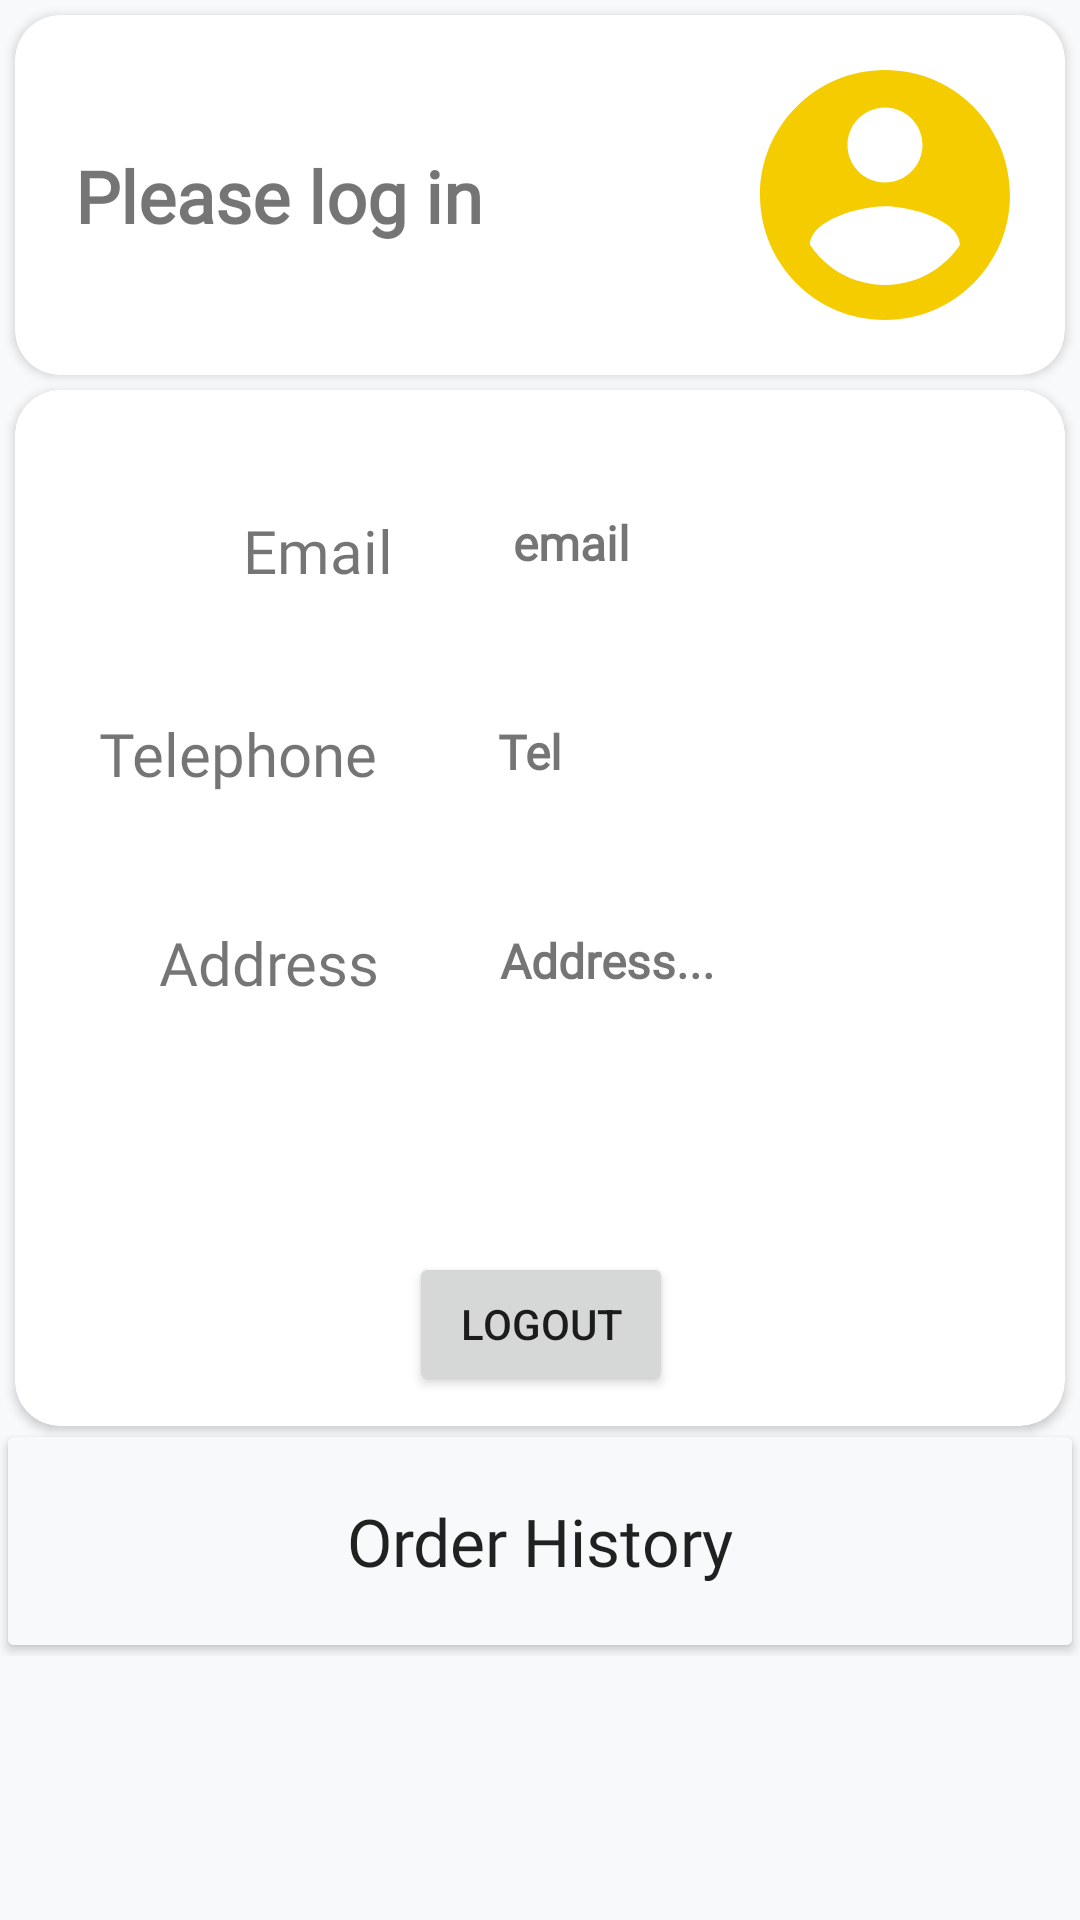

Here is an Android app screen rendered from its layout file. Give the layout XML and the strings, colors and styles it references.
<!-- AndroidManifest.xml: application theme Theme.FoodApp -->
<!-- res/layout/fragment_account.xml -->
<?xml version="1.0" encoding="utf-8"?>
<FrameLayout xmlns:android="http://schemas.android.com/apk/res/android"
    xmlns:tools="http://schemas.android.com/tools"
    android:layout_width="match_parent"
    android:layout_height="match_parent"
    xmlns:app="http://schemas.android.com/apk/res-auto"
    tools:context=".AccountFragment"
    android:background="@color/gray">
    <ScrollView
        android:layout_width="match_parent"
        android:layout_height="match_parent">

        <androidx.constraintlayout.widget.ConstraintLayout
            android:layout_width="match_parent"
            android:layout_height="match_parent">


            
            <androidx.cardview.widget.CardView
                android:id="@+id/account_profile_card"
                android:layout_width="match_parent"
                android:layout_height="wrap_content"
                app:cardCornerRadius="15dp"
                android:layout_margin="5dp"
                app:layout_constraintTop_toTopOf="parent">

                <androidx.constraintlayout.widget.ConstraintLayout
                    android:layout_width="match_parent"
                    android:layout_height="match_parent">

                    <ImageView
                        android:contentDescription=""
                        android:id="@+id/account_profile_pic"
                        android:layout_width="wrap_content"
                        android:layout_height="wrap_content"
                        android:background="@drawable/profile_pic"
                        android:padding="10dp"
                        android:layout_margin="10dp"
                        android:layout_gravity="end"
                        app:layout_constraintEnd_toEndOf="parent"
                        app:layout_constraintTop_toTopOf="parent"
                        app:layout_constraintBottom_toBottomOf="parent">

                    </ImageView>

                    <TextView
                        android:id="@+id/account_profile_name"
                        android:layout_width="0dp"
                        android:layout_height="wrap_content"
                        android:layout_marginStart="20dp"
                        android:fontFamily="@font/ubermovebold"
                        android:maxWidth="200dp"
                        android:text="Please log in"
                        android:textSize="24sp"
                        android:textStyle="bold"
                        app:layout_constraintBottom_toBottomOf="parent"
                        app:layout_constraintStart_toStartOf="parent"
                        app:layout_constraintTop_toTopOf="parent">

                    </TextView>


                </androidx.constraintlayout.widget.ConstraintLayout>

            </androidx.cardview.widget.CardView>
            <androidx.cardview.widget.CardView
                android:layout_width="match_parent"
                android:layout_height="wrap_content"
                app:cardCornerRadius="15dp"
                android:layout_margin="5dp"
                android:id="@+id/account_details_card"
                app:layout_constraintTop_toBottomOf="@id/account_profile_card">

                <androidx.constraintlayout.widget.ConstraintLayout
                    android:layout_width="match_parent"
                    android:layout_height="wrap_content">

                    <TextView
                        android:id="@+id/email_label"
                        android:layout_width="wrap_content"
                        android:layout_height="wrap_content"
                        android:layout_marginStart="76dp"
                        android:layout_marginTop="40dp"
                        android:fontFamily="@font/ubermovebold"
                        android:text="Email"
                        android:textSize="20sp"
                        app:layout_constraintStart_toStartOf="parent"
                        app:layout_constraintTop_toTopOf="parent">

                    </TextView>

                    <TextView
                        android:id="@+id/account_email"
                        android:layout_width="0dp"
                        android:layout_height="wrap_content"
                        android:layout_marginStart="40dp"
                        android:layout_marginTop="40dp"
                        android:layout_marginEnd="10dp"
                        android:fontFamily="@font/ubermovemedium"
                        android:text="email"
                        android:textSize="16sp"
                        android:textStyle="bold"
                        app:layout_constraintEnd_toEndOf="parent"
                        app:layout_constraintHorizontal_bias="0.0"
                        app:layout_constraintStart_toEndOf="@+id/email_label"
                        app:layout_constraintTop_toTopOf="parent"
                        android:ellipsize="end"
                        android:maxLines="2">

                    </TextView>

                    <TextView
                        android:id="@+id/textView5"
                        android:layout_width="wrap_content"
                        android:layout_height="wrap_content"
                        android:layout_marginStart="48dp"
                        android:layout_marginTop="46dp"
                        android:fontFamily="@font/ubermovebold"
                        android:text="Address"
                        android:textSize="20sp"
                        app:layout_constraintStart_toStartOf="parent"
                        app:layout_constraintTop_toBottomOf="@+id/account_phone" />

                    <TextView
                        android:id="@+id/textView6"
                        android:layout_width="wrap_content"
                        android:layout_height="wrap_content"
                        android:layout_marginStart="28dp"
                        android:layout_marginTop="46dp"
                        android:fontFamily="@font/ubermovebold"
                        android:text="Telephone"
                        android:textSize="20sp"
                        app:layout_constraintStart_toStartOf="parent"
                        app:layout_constraintTop_toBottomOf="@+id/account_email" />

                    <TextView
                        android:id="@+id/account_address"
                        android:layout_width="175dp"
                        android:layout_height="78dp"
                        android:layout_marginStart="40dp"
                        android:layout_marginTop="48dp"
                        android:ellipsize="end"
                        android:fontFamily="@font/ubermovemedium"
                        android:maxLines="3"
                        android:paddingBottom="10dp"
                        android:text="Address..."
                        android:textSize="16sp"
                        android:textStyle="bold"
                        app:layout_constraintStart_toEndOf="@+id/textView5"
                        app:layout_constraintTop_toBottomOf="@+id/account_phone" />

                    <TextView
                        android:id="@+id/account_phone"
                        android:layout_width="wrap_content"
                        android:layout_height="wrap_content"
                        android:layout_marginStart="40dp"
                        android:layout_marginTop="48dp"
                        android:fontFamily="@font/ubermovemedium"
                        android:text="Tel"
                        android:textSize="16sp"
                        android:textStyle="bold"
                        app:layout_constraintStart_toEndOf="@+id/textView6"
                        app:layout_constraintTop_toBottomOf="@+id/account_email" />

                    <Button
                        android:id="@+id/account_logout_btn"
                        android:layout_width="wrap_content"
                        android:layout_height="wrap_content"
                        android:layout_marginTop="30dp"
                        android:text="Logout"
                        app:layout_constraintBottom_toBottomOf="parent"
                        app:layout_constraintEnd_toEndOf="parent"
                        app:layout_constraintHorizontal_bias="0.501"
                        app:layout_constraintStart_toStartOf="parent"
                        app:layout_constraintTop_toBottomOf="@+id/account_address"
                        app:layout_constraintVertical_bias="1.0"
                        android:layout_marginBottom="10dp"/>

                </androidx.constraintlayout.widget.ConstraintLayout>


            </androidx.cardview.widget.CardView>
            <androidx.cardview.widget.CardView
                android:layout_width="match_parent"
                android:layout_height="wrap_content"
                app:layout_constraintTop_toBottomOf="@+id/account_details_card"
                app:layout_constraintStart_toStartOf="parent"
                app:layout_constraintEnd_toEndOf="parent"
                app:cardUseCompatPadding="true">

                <androidx.constraintlayout.widget.ConstraintLayout
                    android:layout_width="match_parent"
                    android:layout_height="wrap_content"
                    android:background="@color/gray">

                    <TextView
                        android:id="@+id/order_history_label"
                        android:layout_width="wrap_content"
                        android:layout_height="wrap_content"
                        android:layout_margin="20dp"
                        android:fontFamily="@font/roboto"
                        android:text="Order History"
                        android:textAppearance="@style/TextAppearance.AppCompat.Large"
                        app:layout_constraintBottom_toTopOf="@+id/order_history_rv"
                        app:layout_constraintEnd_toEndOf="parent"
                        app:layout_constraintStart_toStartOf="parent"
                        app:layout_constraintTop_toTopOf="parent">

                    </TextView>
                    <androidx.recyclerview.widget.RecyclerView
                        android:id="@+id/order_history_rv"
                        android:layout_width="match_parent"
                        android:layout_height="match_parent"
                        app:layout_constraintTop_toBottomOf="@+id/order_history_label"
                        app:layout_constraintStart_toStartOf="parent"
                        app:layout_constraintEnd_toEndOf="parent"
                        android:layout_marginTop="20dp">

                    </androidx.recyclerview.widget.RecyclerView>

                </androidx.constraintlayout.widget.ConstraintLayout>


            </androidx.cardview.widget.CardView>

        </androidx.constraintlayout.widget.ConstraintLayout>

    </ScrollView>



</FrameLayout>
<!-- resources referenced by this layout -->
<resources>
  <color name="gray">#f8f9fa</color>
  <!-- drawable profile_pic (drawable) -->
  <vector android:height="100dp" android:tint="@color/yellow"
      android:viewportHeight="24" android:viewportWidth="24"
      android:width="100dp" xmlns:android="http://schemas.android.com/apk/res/android">
      <path android:fillColor="@color/yellow" android:pathData="M12,2C6.48,2 2,6.48 2,12s4.48,10 10,10 10,-4.48 10,-10S17.52,2 12,2zM12,5c1.66,0 3,1.34 3,3s-1.34,3 -3,3 -3,-1.34 -3,-3 1.34,-3 3,-3zM12,19.2c-2.5,0 -4.71,-1.28 -6,-3.22 0.03,-1.99 4,-3.08 6,-3.08 1.99,0 5.97,1.09 6,3.08 -1.29,1.94 -3.5,3.22 -6,3.22z"/>
  </vector>
  <style name="Theme.FoodApp" parent="Theme.MaterialComponents.Light">
          
          <item name="colorPrimary">@color/yellow</item>
          <item name="colorPrimaryVariant">@color/yellow</item>
          <item name="colorOnPrimary">@color/black</item>
          
          <item name="colorSecondary">@color/shadeOfBlack</item>
          <item name="colorSecondaryVariant">@color/shadeOfBlack</item>
          <item name="colorOnSecondary">@color/black</item>
          
          <item name="android:statusBarColor">?attr/colorPrimaryVariant</item>
          
          <item name="android:navigationBarColor">@color/shadeOfBlack</item>
          
          
      </style>
  <color name="yellow">#f5cc00</color>
  <color name="black">#FF000000</color>
  <color name="shadeOfBlack">#0a0908</color>
</resources>
